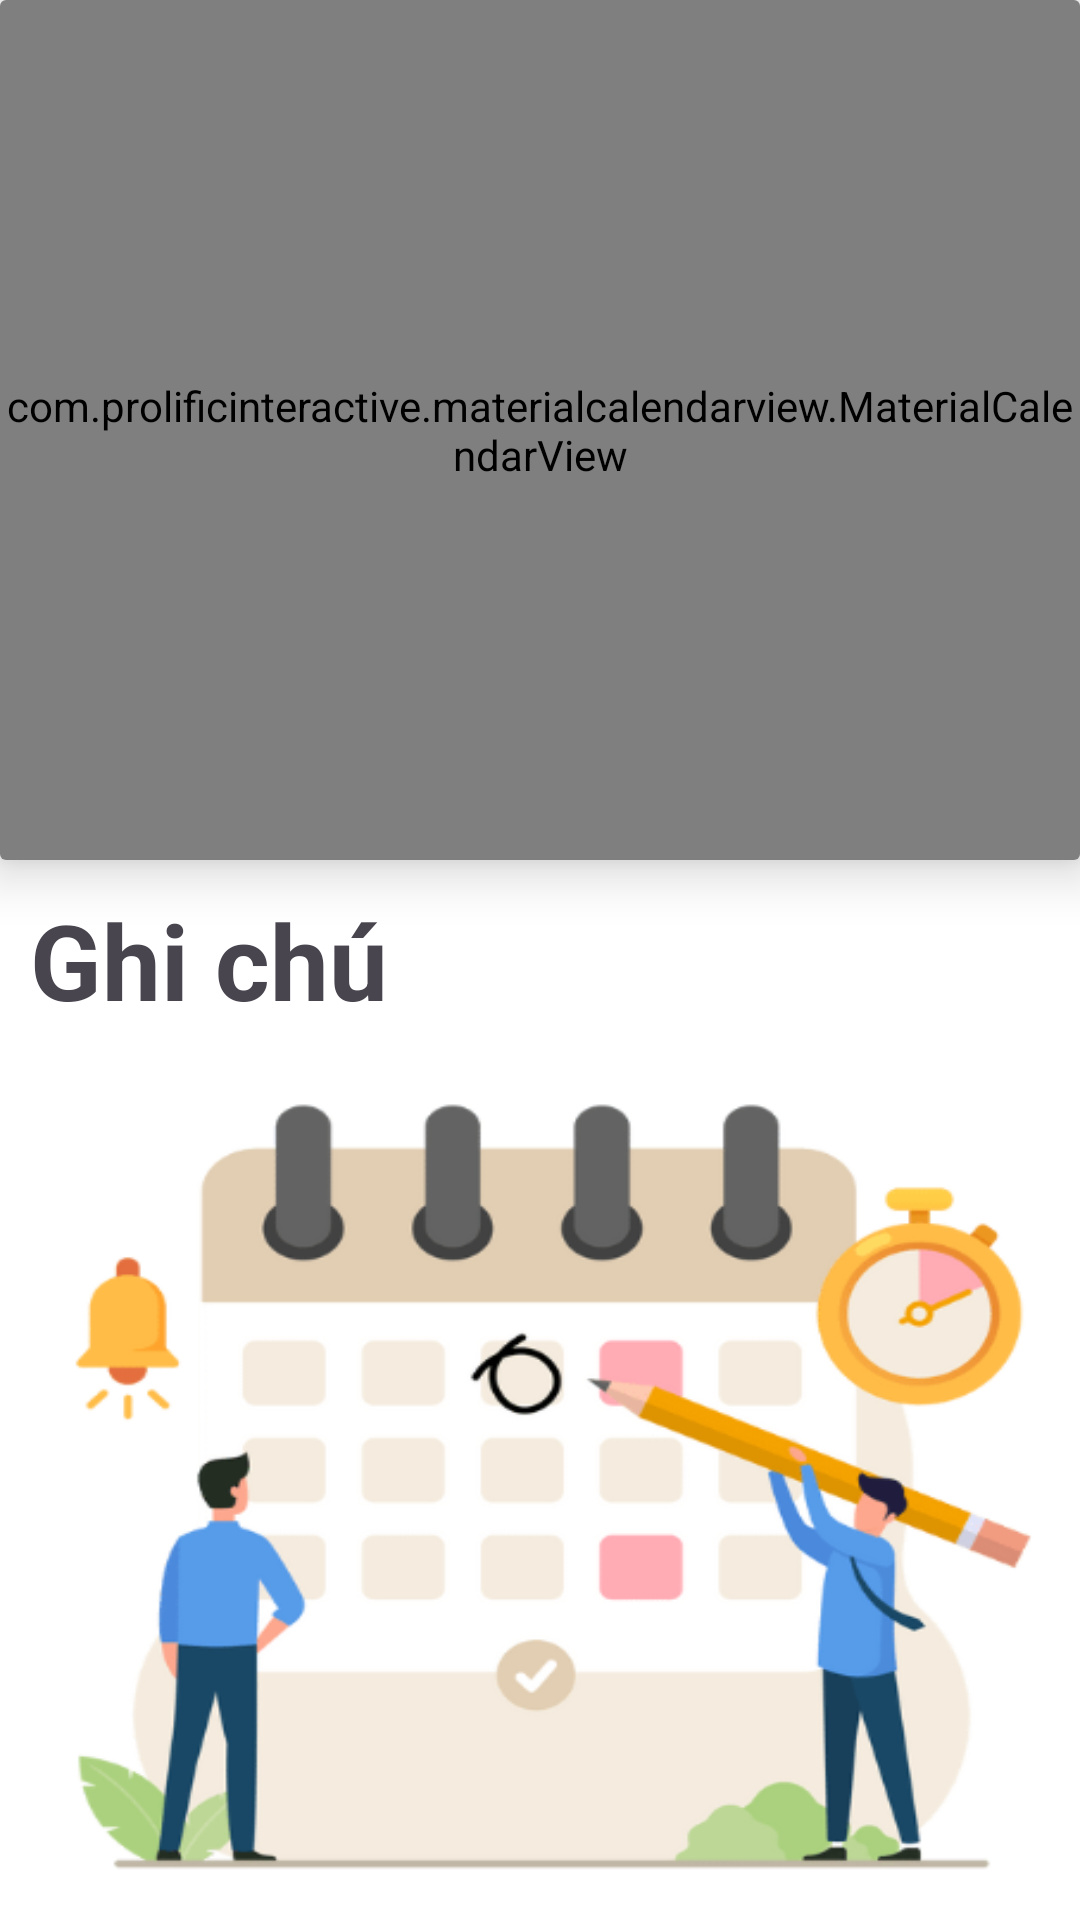

Produce the Android XML layout that renders to this screen, including the resource entries it uses.
<!-- AndroidManifest.xml: application theme Theme.DoctorOn -->
<!-- res/layout/fragment_calender.xml -->
<?xml version="1.0" encoding="utf-8"?>
<FrameLayout xmlns:android="http://schemas.android.com/apk/res/android"
    xmlns:tools="http://schemas.android.com/tools"
    android:layout_width="match_parent"
    android:layout_height="match_parent"
    xmlns:app="http://schemas.android.com/apk/res-auto"
    tools:context=".Fragments.CalenderFragment">

    
    <LinearLayout
        android:layout_width="match_parent"
        android:layout_height="match_parent"
        android:background="@color/white"
        android:orientation="vertical">
        <androidx.cardview.widget.CardView
            android:layout_width="match_parent"
            android:layout_height="0dp"
            android:layout_weight="1"
            app:cardElevation="10dp">
            <com.prolificinteractive.materialcalendarview.MaterialCalendarView
                android:id="@+id/calendarView"
                android:layout_width="match_parent"
                android:layout_height="match_parent"
                android:background="@color/primary"
                android:layout_centerInParent="true"/>
        </androidx.cardview.widget.CardView>

        <TextView
            android:layout_width="match_parent"
            android:layout_height="wrap_content"
            android:text="Ghi chú"
            android:layout_margin="10dp"
            android:textStyle="bold"
            android:textSize="35dp"

            />
        <androidx.recyclerview.widget.RecyclerView
            android:layout_width="match_parent"
            android:layout_height="0dp"
            android:id="@+id/rv_notification"
            android:background="@drawable/canva_8"
            android:layout_weight="1">
        </androidx.recyclerview.widget.RecyclerView>

    </LinearLayout>


</FrameLayout>
<!-- resources referenced by this layout -->
<resources>
  <color name="primary">#ffffff</color>
  <color name="white">#FFFFFFFF</color>
  <!-- drawable canva_8: png bitmap (drawable, 65143 bytes) -->
  <style name="Theme.DoctorOn" parent="Base.Theme.DoctorOn" />
  <style name="Base.Theme.DoctorOn" parent="Theme.Material3.DayNight.NoActionBar">
  
              <item name="colorPrimary">@color/primary</item>
              <item name="colorPrimaryVariant">@color/teal_300</item>
              <item name="colorOnPrimary">@color/white</item>
              
              <item name="colorSecondary">@color/teal_200</item>
              <item name="colorSecondaryVariant">@color/teal_700</item>
              <item name="colorOnSecondary">@color/black</item>
              
              <item name="android:statusBarColor">?attr/colorPrimaryVariant</item>
  
      </style>
  <color name="teal_300">#33c0b3</color>
  <color name="teal_200">#FF03DAC5</color>
  <color name="teal_700">#FF018786</color>
  <color name="black">#FF000000</color>
</resources>
